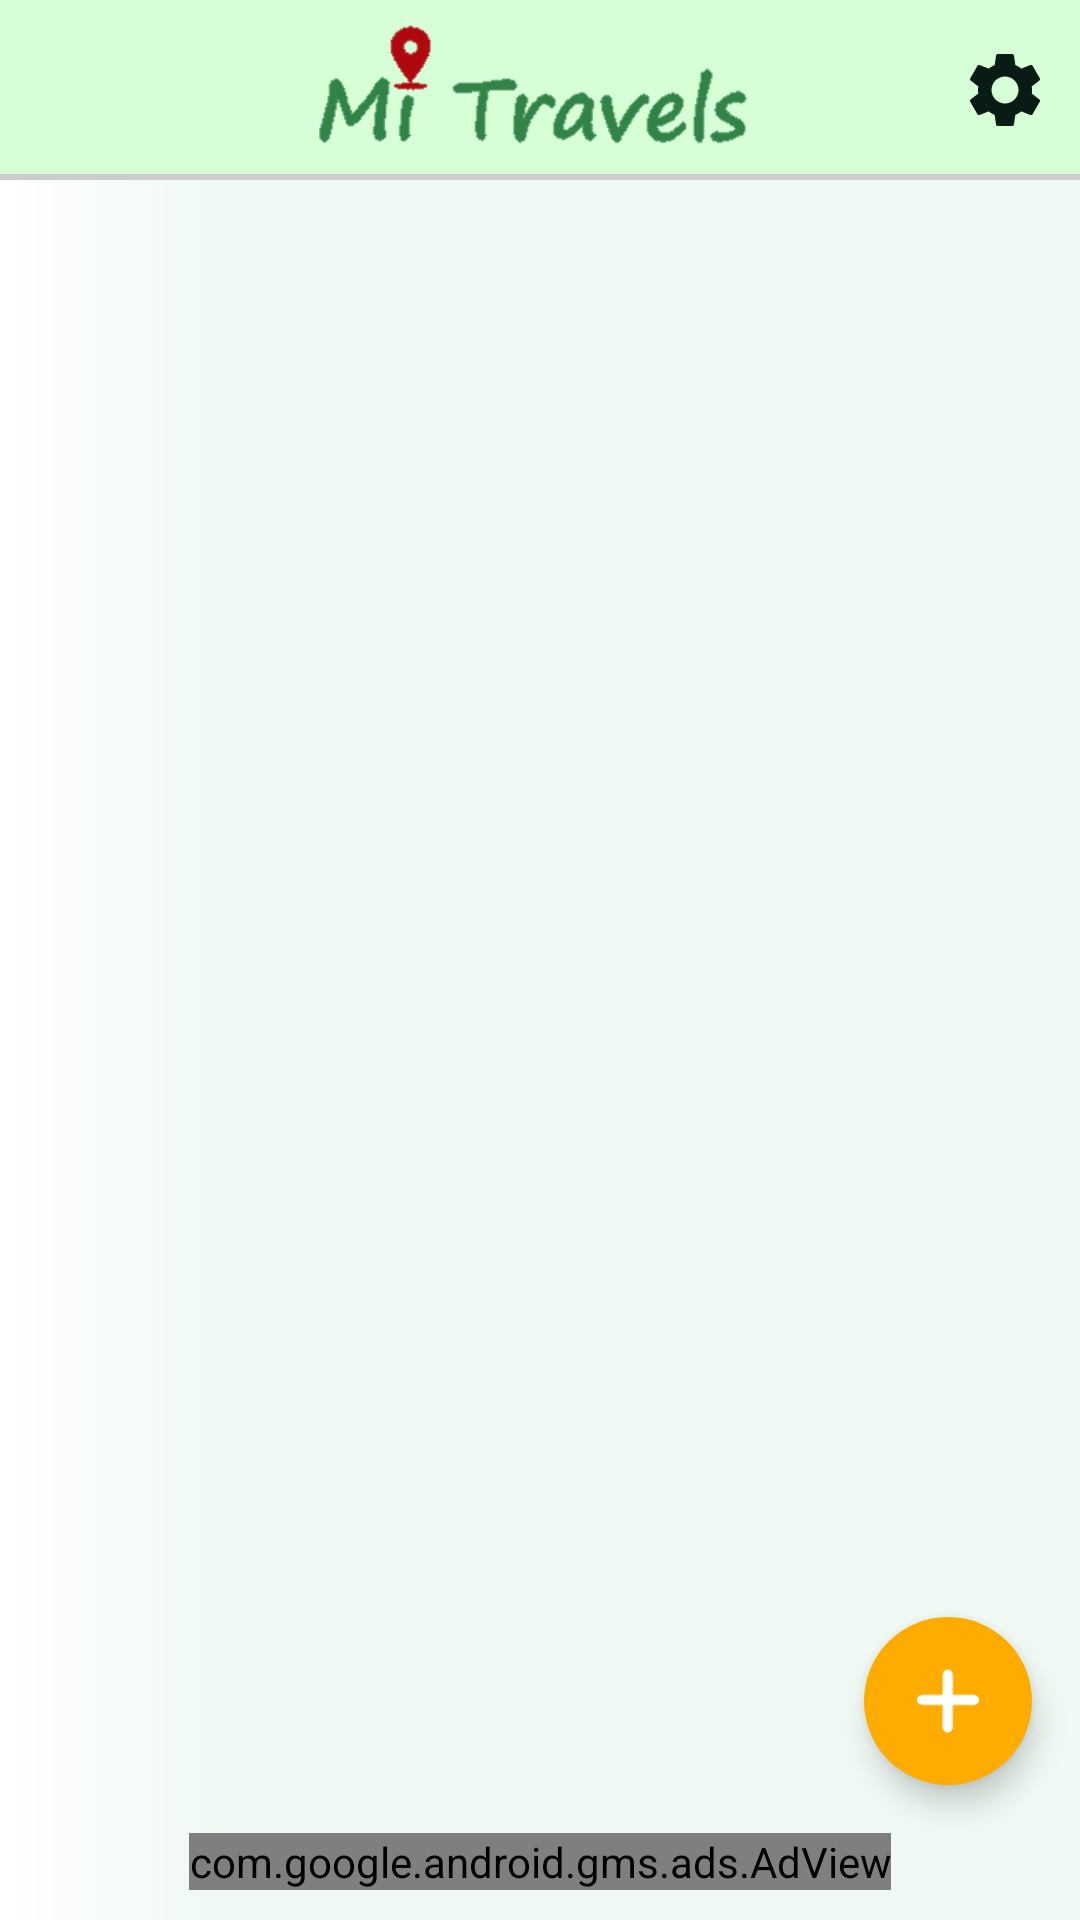

This screen was rendered from an Android layout file. Write that file and the resources it references.
<!-- AndroidManifest.xml: activity theme Theme.AppCompat.NoActionBar -->
<!-- res/layout/activity_main.xml -->
<?xml version="1.0" encoding="utf-8"?>
<LinearLayout
    xmlns:android="http://schemas.android.com/apk/res/android"
    xmlns:tools="http://schemas.android.com/tools"
    android:orientation="vertical"
    android:layout_height="match_parent"
    android:layout_width="match_parent"
    tools:context=".MainActivity"
    android:background="@drawable/top_background"
    >

    <FrameLayout xmlns:android="http://schemas.android.com/apk/res/android"
        android:id="@+id/main_view"
        xmlns:app="http://schemas.android.com/apk/res-auto"
        android:layout_weight="1"
        xmlns:tools="http://schemas.android.com/tools"
        android:layout_width="match_parent"
        android:layout_height="wrap_content"
        >

        <LinearLayout
            android:layout_width="match_parent"
            android:layout_height="match_parent"
            android:orientation="vertical">

            <LinearLayout
                android:id="@+id/topbar"
                android:layout_width="match_parent"
                android:layout_height="60dp"
                android:layout_marginBottom="10dp"
                android:background="@drawable/title_background">

                <ImageButton
                    android:id="@+id/btn_open_draw"
                    android:layout_width="30dp"
                    android:layout_height="40dp"
                    android:layout_gravity="center_vertical"
                    android:layout_marginHorizontal="10dp"
                    android:background="@drawable/hamburger_button" />


                <ImageView
                    android:layout_width="0dp"
                    android:layout_height="match_parent"
                    android:layout_gravity="center"
                    android:layout_marginVertical="5dp"
                    android:layout_weight="1"
                    android:gravity="center"
                    android:src="@drawable/logo_transp" />

                <ImageButton
                    android:id="@+id/btn_settings"
                    android:layout_width="30dp"
                    android:layout_height="30dp"
                    android:layout_gravity="center_vertical"
                    android:layout_marginHorizontal="10dp"
                    android:background="@drawable/settings"
                     />
            </LinearLayout>

            <ListView
                android:id="@+id/project_list"
                android:layout_width="match_parent"
                android:layout_height="match_parent"
                android:layout_marginHorizontal="10dp"
                android:divider="#00000000"
                android:dividerHeight="20.0dp">
            </ListView>

            <include
                layout="@layout/layout_no_records"
                android:layout_width="match_parent"
                android:layout_height="match_parent" />

        </LinearLayout>

        <com.google.android.material.floatingactionbutton.FloatingActionButton
            android:id="@+id/create_project"
            android:layout_width="wrap_content"
            android:layout_height="wrap_content"
            android:layout_gravity="bottom|end"
            android:layout_marginBottom="16dp"
            android:layout_marginRight="16dp"
            android:src="@drawable/add"
            app:backgroundTint="@color/colorFAB"
            app:borderWidth="0dp"
            app:fabSize="normal" />


    </FrameLayout>

    <com.google.android.gms.ads.AdView
        xmlns:ads="http://schemas.android.com/apk/res-auto"
        android:id="@+id/adView"
        android:layout_marginBottom="10dp"
        android:layout_width="wrap_content"
        android:layout_height="wrap_content"
        android:layout_gravity="center"
        ads:adSize="BANNER"
        ads:adUnitId="@string/banner_id1"
    />

</LinearLayout>


<!-- res/layout/layout_no_records.xml (included above) -->
<?xml version="1.0" encoding="utf-8"?>
<LinearLayout
    android:id="@+id/no_records"
    xmlns:android="http://schemas.android.com/apk/res/android"
    android:orientation="vertical"
    android:layout_width="match_parent"
    android:layout_height="match_parent">

    <Space
        android:layout_width="match_parent"
        android:layout_height="0dp"
        android:layout_weight="1"/>

    <ImageView
        android:id="@+id/image"
        android:layout_width="match_parent"
        android:layout_height="0dp"
        android:layout_weight="5"
        android:layout_marginHorizontal="20dp"
        android:background="@drawable/background_shade"
        android:elevation="40dp"
        android:scaleType="centerCrop"
        android:src="@drawable/pexelspixabay" />

    <Space
        android:layout_width="match_parent"
        android:layout_height="0dp"
        android:layout_weight="1"/>

    <TextView
        style="@style/Description_text"
        android:layout_width="match_parent"
        android:layout_height="0dp"
        android:layout_weight="5"
        android:gravity="center_horizontal"
        android:text="@string/first_journey" />


</LinearLayout>
<!-- resources referenced by this layout -->
<resources>
  <color name="colorFAB">#FFAC00</color>
  <!-- drawable add: png bitmap (drawable, 565 bytes) -->
  <!-- drawable background_shade (drawable) -->
  <?xml version="1.0" encoding="utf-8"?>
  <shape xmlns:android="http://schemas.android.com/apk/res/android"
      android:shape="rectangle">
      <solid android:color="#4C1E1E" />
      <corners android:radius="10dp" />
  </shape>
  <!-- drawable hamburger_button (drawable) -->
  <?xml version="1.0" encoding="utf-8"?>
  <selector xmlns:tools="http://schemas.android.com/tools"
      xmlns:android="http://schemas.android.com/apk/res/android">
  
      <item android:state_pressed="true">
          <layer-list>
              <item>
                  <shape android:shape="rectangle" >
                      <solid android:color="@color/colorFAB" />
                      <corners android:radius="30dp" />
                  </shape>
              </item>
              <item
                  android:drawable="@drawable/hamburger_button_raw" >
              </item>
          </layer-list>
      </item>
  
      <item
          android:drawable="@drawable/hamburger_button_raw" >
      </item>
  
  
  
  </selector>
  <!-- drawable logo_transp: png bitmap (drawable, 3389 bytes) -->
  <!-- drawable settings (drawable) -->
  <vector android:height="24dp" android:tint="@color/colorText"
      android:viewportHeight="24" android:viewportWidth="24"
      android:width="24dp" xmlns:android="http://schemas.android.com/apk/res/android">
      <path android:fillColor="@color/colorText" android:pathData="M19.14,12.94c0.04,-0.3 0.06,-0.61 0.06,-0.94c0,-0.32 -0.02,-0.64 -0.07,-0.94l2.03,-1.58c0.18,-0.14 0.23,-0.41 0.12,-0.61l-1.92,-3.32c-0.12,-0.22 -0.37,-0.29 -0.59,-0.22l-2.39,0.96c-0.5,-0.38 -1.03,-0.7 -1.62,-0.94L14.4,2.81c-0.04,-0.24 -0.24,-0.41 -0.48,-0.41h-3.84c-0.24,0 -0.43,0.17 -0.47,0.41L9.25,5.35C8.66,5.59 8.12,5.92 7.63,6.29L5.24,5.33c-0.22,-0.08 -0.47,0 -0.59,0.22L2.74,8.87C2.62,9.08 2.66,9.34 2.86,9.48l2.03,1.58C4.84,11.36 4.8,11.69 4.8,12s0.02,0.64 0.07,0.94l-2.03,1.58c-0.18,0.14 -0.23,0.41 -0.12,0.61l1.92,3.32c0.12,0.22 0.37,0.29 0.59,0.22l2.39,-0.96c0.5,0.38 1.03,0.7 1.62,0.94l0.36,2.54c0.05,0.24 0.24,0.41 0.48,0.41h3.84c0.24,0 0.44,-0.17 0.47,-0.41l0.36,-2.54c0.59,-0.24 1.13,-0.56 1.62,-0.94l2.39,0.96c0.22,0.08 0.47,0 0.59,-0.22l1.92,-3.32c0.12,-0.22 0.07,-0.47 -0.12,-0.61L19.14,12.94zM12,15.6c-1.98,0 -3.6,-1.62 -3.6,-3.6s1.62,-3.6 3.6,-3.6s3.6,1.62 3.6,3.6S13.98,15.6 12,15.6z"/>
  </vector>
  <!-- drawable title_background (drawable) -->
  <layer-list xmlns:android="http://schemas.android.com/apk/res/android" >
  
  <item>
      <shape android:shape="rectangle" >
          <solid android:color="@color/colorGrey" />
      </shape>
  </item>
  
  <item android:bottom="2dp">
      <shape android:shape="rectangle" >
          <solid android:color="@color/colorTitleBackground" />
      </shape>
  </item>
  
  </layer-list>
  <!-- drawable top_background (drawable) -->
  <shape xmlns:android="http://schemas.android.com/apk/res/android" android:shape="rectangle" >
      <gradient
          android:centerY="0.2"
          android:startColor="#FFFFFFFF"
          android:centerColor="@color/colorBackground"
          android:endColor="@color/colorBackground"
          android:type="linear" />
  </shape>
  
  
  
  
  
  
  
  
  
  
  
  <string name="banner_id1">ca-app-pub-3940256099942544/6300978111</string>
  <string name="first_journey">Create your first Journey.\n\nDon\'t let those memories\nbe forgotten...</string>
  <style name="Description_text">
          <item name="autoSizeTextType">uniform</item>
          <item name="autoSizeMinTextSize">12sp</item>
          <item name="autoSizeMaxTextSize">25sp</item>
          <item name="autoSizeStepGranularity">2sp</item>
          <item name="android:textColor">@color/colorText</item>
          <item name="textAllCaps">false</item>
          <item name="android:fontFamily">sans-serif-light</item>
      </style>
  <color name="colorText">#081C15</color>
  <color name="colorGrey">#CCCCCC</color>
  <color name="colorTitleBackground">#D7FFD7</color>
  <color name="colorBackground">#F0F9F3</color>
</resources>
